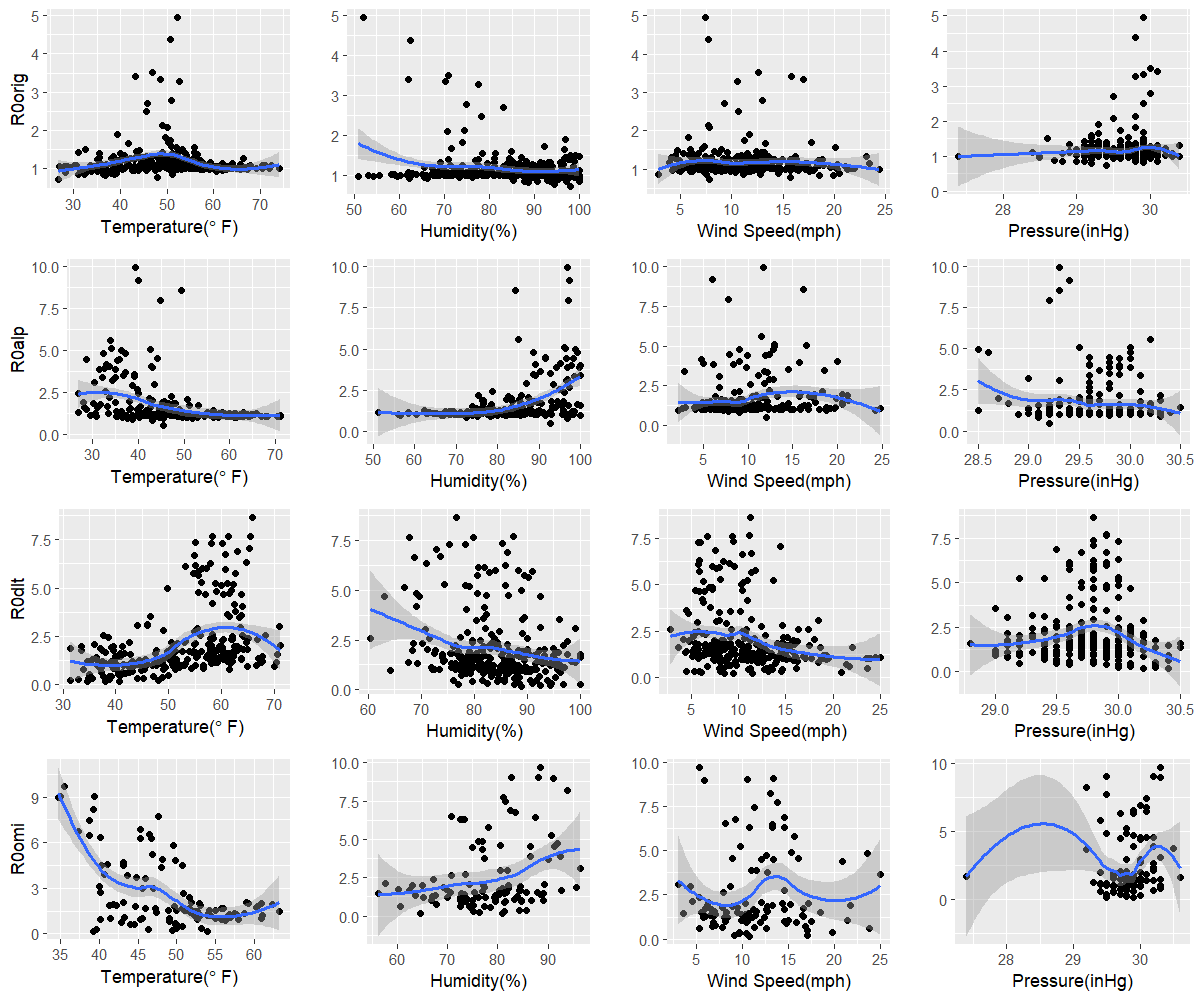

The table this chart was drawn from, first rows:
orig, 26.8, 98, 7.8, 29.4
alp, 45.5, 92.7, 12.1, 29.2
dlt, 34.6, 88.9, 9.5, 30.4
omi, 54, 64.5, 10.8, 29.9
